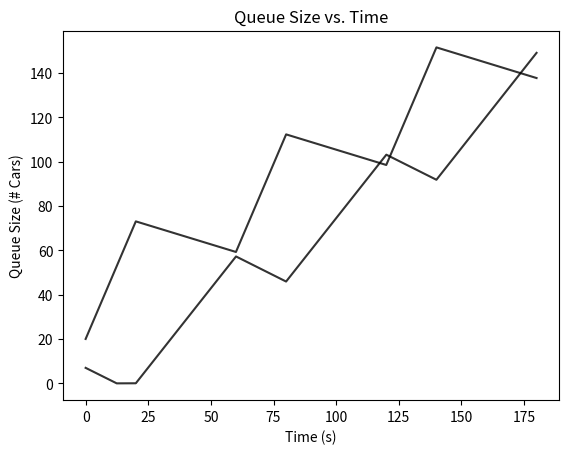

Source code (Python): (Note: this script raises an exception after producing the figure.)

# coding: utf-8

# import libraries
import matplotlib
import numpy as np
import scipy.integrate as spi
import matplotlib.pyplot as plt
from matplotlib.collections import LineCollection
from matplotlib.colors import ListedColormap, BoundaryNorm

def main(lamb,i):
    # define all time related constants
    TIME_G_1 = 20 # seconds
    TIME_R_1 = 40 # seconds
#    TIME_G_2 = TIME_R_1 # seconds
#    TIME_R_2 = TIME_G_1 # seconds
    T = TIME_G_1 + TIME_R_1 # seconds
    dt = .01    #time step in cumsum method

    # define arrival constraints
    LAMBDA_1 = lamb[0]
    LAMBDA_2 = lamb[1]
    # define departure rate
    RHO_1 = 2.0
    RHO_2 = 3.0

    # define initial conditions
    q0, t0 = [7, 20], 0

    # arrivals dependent on poisson process
 #   ARRIVAL_1 = np.random.poisson(lam=LAMBDA_1)
 #   ARRIVAL_2 = np.random.poisson(lam=LAMBDA_2)

    # define indicator functions
    def I1(t): return 1.0 if np.mod(t,T) <= TIME_G_1 else 0.0
    def I2(t): return 1.0 if np.mod(t,T) >= TIME_G_1 else 0.0

    # define our right hand side
    def f(lam,rho,ind): return lam - rho*ind

    def RHS(t): return [f(LAMBDA_1,RHO_1,I1(t)), f(LAMBDA_2,RHO_2,I2(t))]

    def Solution(time,initial):
        queue = []
        for t in time:
            queue.append(RHS(t))
        fcn = np.reshape(queue,[len(time),2])
        sol = np.asarray(np.cumsum(fcn,axis=0)*dt + initial)
        sol[sol<0] = 0
        return sol
    # OBSOLETE : solution using numpy's cumsum
    # First part of the solution: time interval (t0,TIME_G_1)
    time = np.asarray(np.arange(t0,TIME_G_1,dt))
    Slope = RHS(time[1])
    sol = Solution(time,q0)
    # Lets try two cycles:
    numcycles = 3
    initial = sol[-1,]
    for j in range(2*numcycles-1):
        index = j+1
        start = np.mod(index,2)*TIME_G_1 + np.floor(index/2)*T
        end = np.mod(index+1,2)*TIME_G_1 + np.floor((index+1)/2)*T
        time_temp =  np.asarray(np.arange(start,end,dt))
        Slope.append(RHS(time_temp[1]))
        sol_temp = Solution(time_temp,initial)
        initial = sol_temp[-1,]
        time = np.concatenate((time,time_temp))
        sol = np.concatenate((sol,sol_temp))

    queues = np.squeeze(sol)
    print(Slope)
#    # set up scipy ode integrator
#    q=spi.ode(RHS).set_integrator("vode", method="bdf")
#    q.set_initial_value(q0, t0)
#
#    # iterate to get results
#    time = []
#    queues = []
#    while q.successful() and q.t < T:
#        step = q.t+dt
#        resp = q.integrate(q.t+dt)
#        resp[resp<0]=0
##        resp = max([resp,0])
#        time.append(step)
#        queues.append(resp)
#    #    print(step, resp)

    # generate pretty plots
    fig = plt.plot(time,queues[:,0], 'k-', label="Street 1", alpha=0.8)
    plt.plot(time, queues[:,1], 'k-', label="Street 2", alpha=0.8)
    ax = plt.gca()
    #fig = plt.plot(time, np.zeros(len(time)), 'w')
    #ax = plt.gca()
    # ax.set_title("Queue Size vs. Time")
    # ax.set_xlabel("Time (s)")
    # ax.set_ylabel("Queue Size (# Cars)")
    # ax.legend(loc='best')
    # plt.axvspan(0, TIME_G_1, facecolor='r', alpha=0.2)
    # plt.axvspan(TIME_G_1, T, facecolor='g', alpha=0.2)
    # plt.axvline(x=TIME_G_1, color='g')

    #fig = plt.figure()
    #ax = fig.add_subplot(111)
    ax.set_title("Queue Size vs. Time")
    ax.set_xlabel("Time (s)")
    ax.set_ylabel("Queue Size (# Cars)")

    points1 = np.array([time, queues[:,0]]).T.reshape(-1,1,2)
    segments1 = np.concatenate([points1[:-1], points1[1:]], axis=1)
    cmap1 = ListedColormap(['g','r'])
    lc1 = LineCollection(segments1, cmap=cmap1, \
            norm=BoundaryNorm([TIME_G_1], cmap1.N))
    lc1.set_array(np.mod(time,T))
    lc1.set_linewidth(3)
    lc1.set_linestyle('-')
    ax.add_collection(lc1)

    points2 = np.array([time, queues[:,1]]).T.reshape(-1,1,2)
    segments2 = np.concatenate([points2[:-1], points2[1:]], axis=1)
    cmap2 = ListedColormap(['r','g'])
    lc2 = LineCollection(segments2, cmap=cmap2, \
            norm=BoundaryNorm([TIME_G_1], cmap2.N))
    lc2.set_array(np.mod(time,T))
    lc2.set_linewidth(3)
    lc2.set_linestyle('-')
    ax.add_collection(lc2)

    plt.xlim(time.min(), time.max())
    ax.grid()
    plt.savefig(str(i)+".png")
    plt.close()


lamb= [[1.4321,2.654],[3.231,2.12],[1.76,4.4325],[3.9876,4.5432],[2.213,3.5356],[0.323,0.3322]]
L = len(lamb)
for i in range(len(lamb)):
    main(lamb[i],i)

